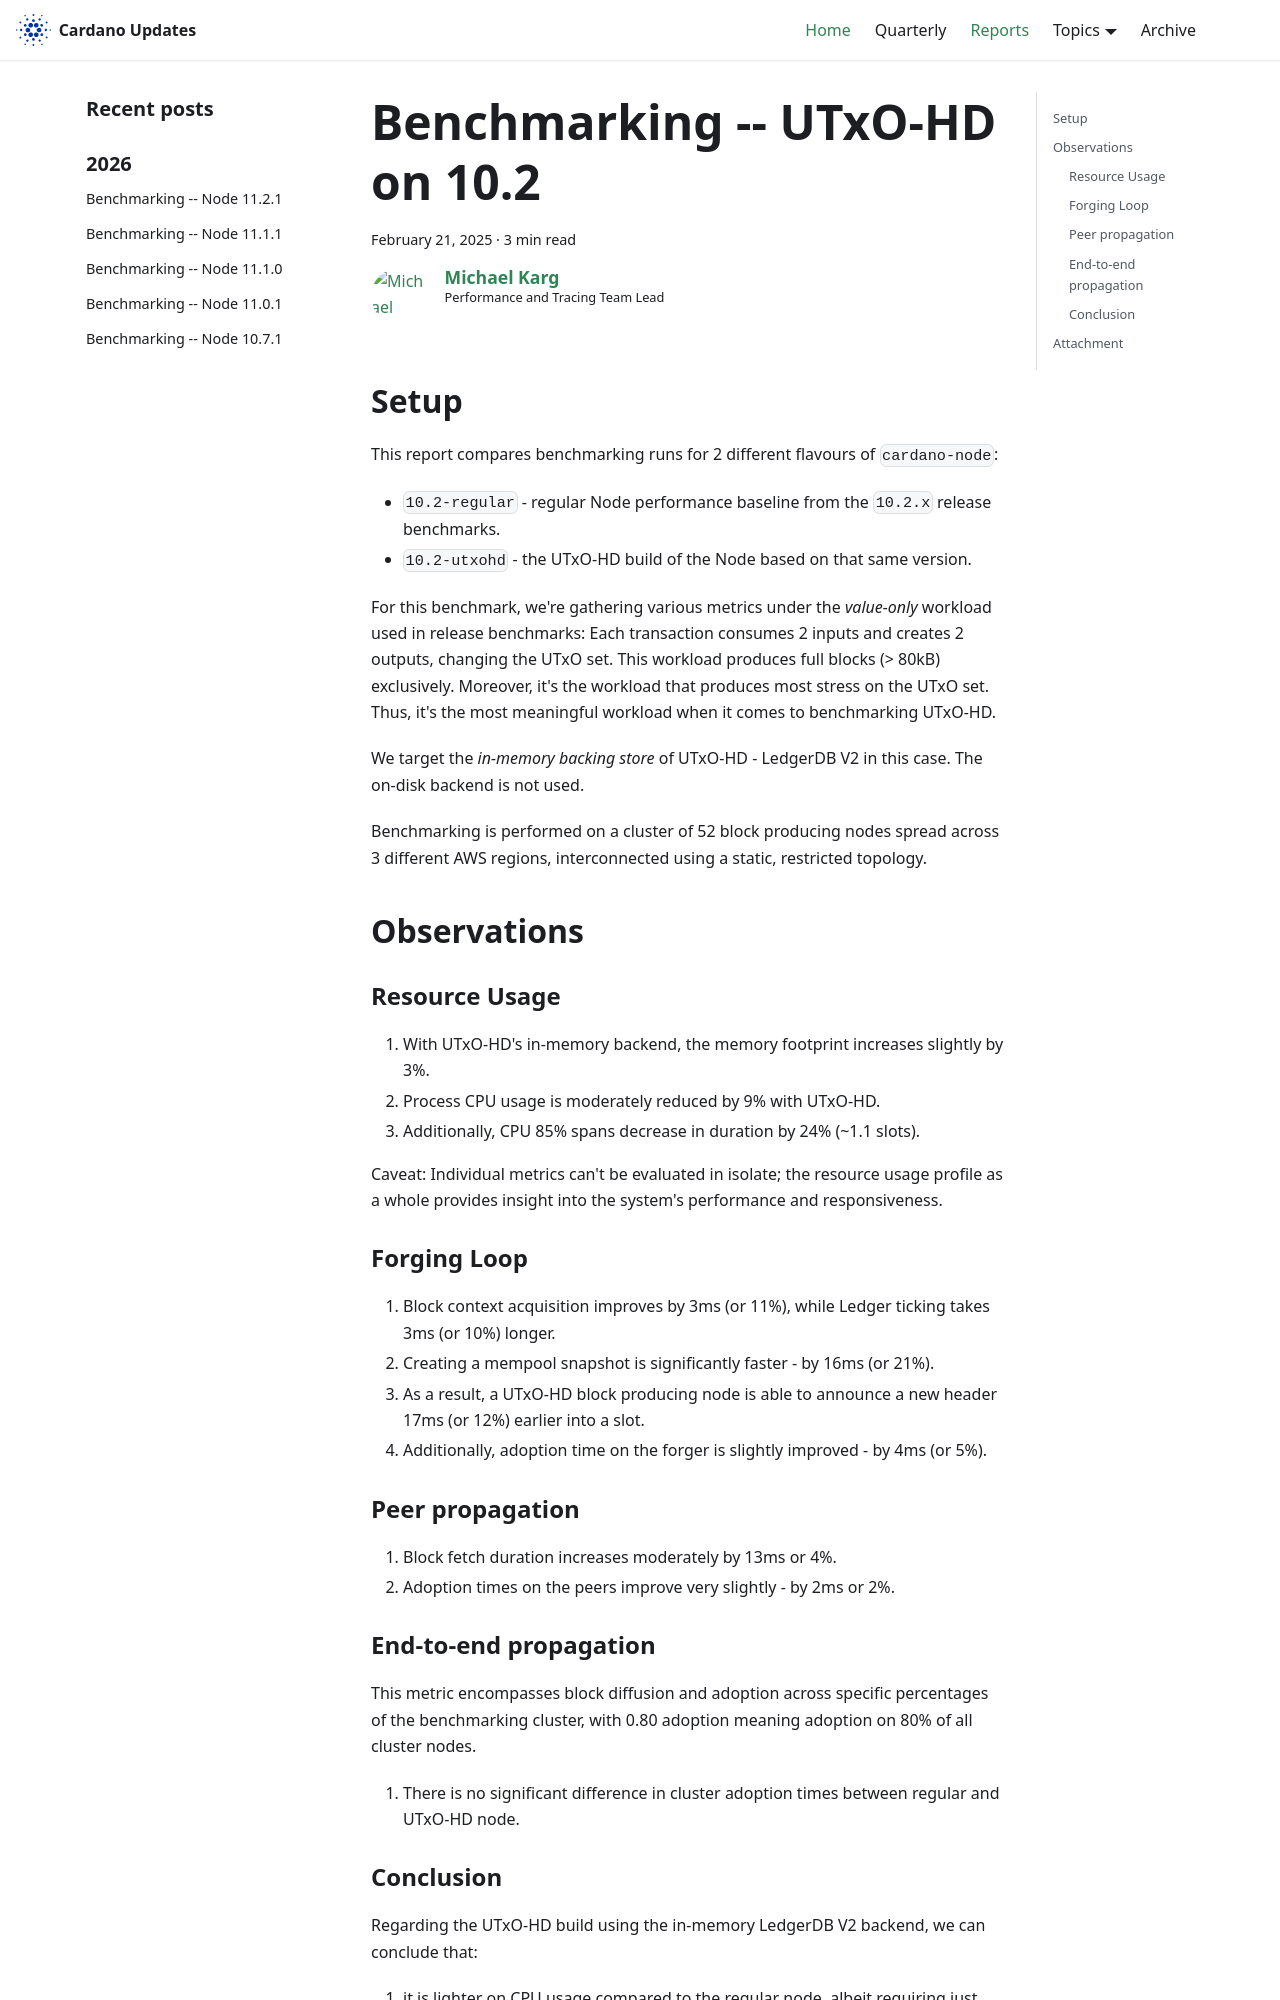

repository: IntersectMBO/cardano-updates · page: reports/2025-02-performance-utxohd-10.2/index.html · generator: docusaurus

---
title: Benchmarking -- UTxO-HD on 10.2
slug: 2025-02-performance-utxohd-10.2
authors: mgmeier
tags: [benchmarking-reports]
hide_table_of_contents: false
---

## Setup

This report compares benchmarking runs for 2 different flavours of `cardano-node`:
* `10.2-regular` - regular Node performance baseline from the `10.2.x` release benchmarks.
* `10.2-utxohd` - the UTxO-HD build of the Node based on that same version.

For this benchmark, we're gathering various metrics under the _value-only_ workload used in release benchmarks: Each transaction consumes 2 inputs and creates 2 outputs, 
changing the UTxO set. This workload produces full blocks (> 80kB) exclusively. Moreover, it's the workload that produces most stress on the UTxO set. Thus, it's the most meaningful
workload when it comes to benchmarking UTxO-HD.  

We target the _in-memory backing store_ of UTxO-HD - LedgerDB V2 in this case. The on-disk backend is not used. 

Benchmarking is performed on a cluster of 52 block producing nodes spread across 3 different AWS regions, interconnected using a static, restricted topology.

## Observations

### Resource Usage

1. With UTxO-HD's in-memory backend, the memory footprint increases slightly by 3%.
2. Process CPU usage is moderately reduced by 9% with UTxO-HD.
3. Additionally, CPU 85% spans decrease in duration by 24% (~1.1 slots).

Caveat: Individual metrics can't be evaluated in isolate; the resource usage profile as a whole provides insight into the system's performance and responsiveness.

### Forging Loop

1. Block context acquisition improves by 3ms (or 11%), while Ledger ticking takes 3ms (or 10%) longer.
2. Creating a mempool snapshot is significantly faster - by 16ms (or 21%).
3. As a result, a UTxO-HD block producing node is able to announce a new header 17ms (or 12%) earlier into a slot.
4. Additionally, adoption time on the forger is slightly improved - by 4ms (or 5%).

### Peer propagation

1. Block fetch duration increases moderately by 13ms or 4%.
2. Adoption times on the peers improve very slightly - by 2ms or 2%.
